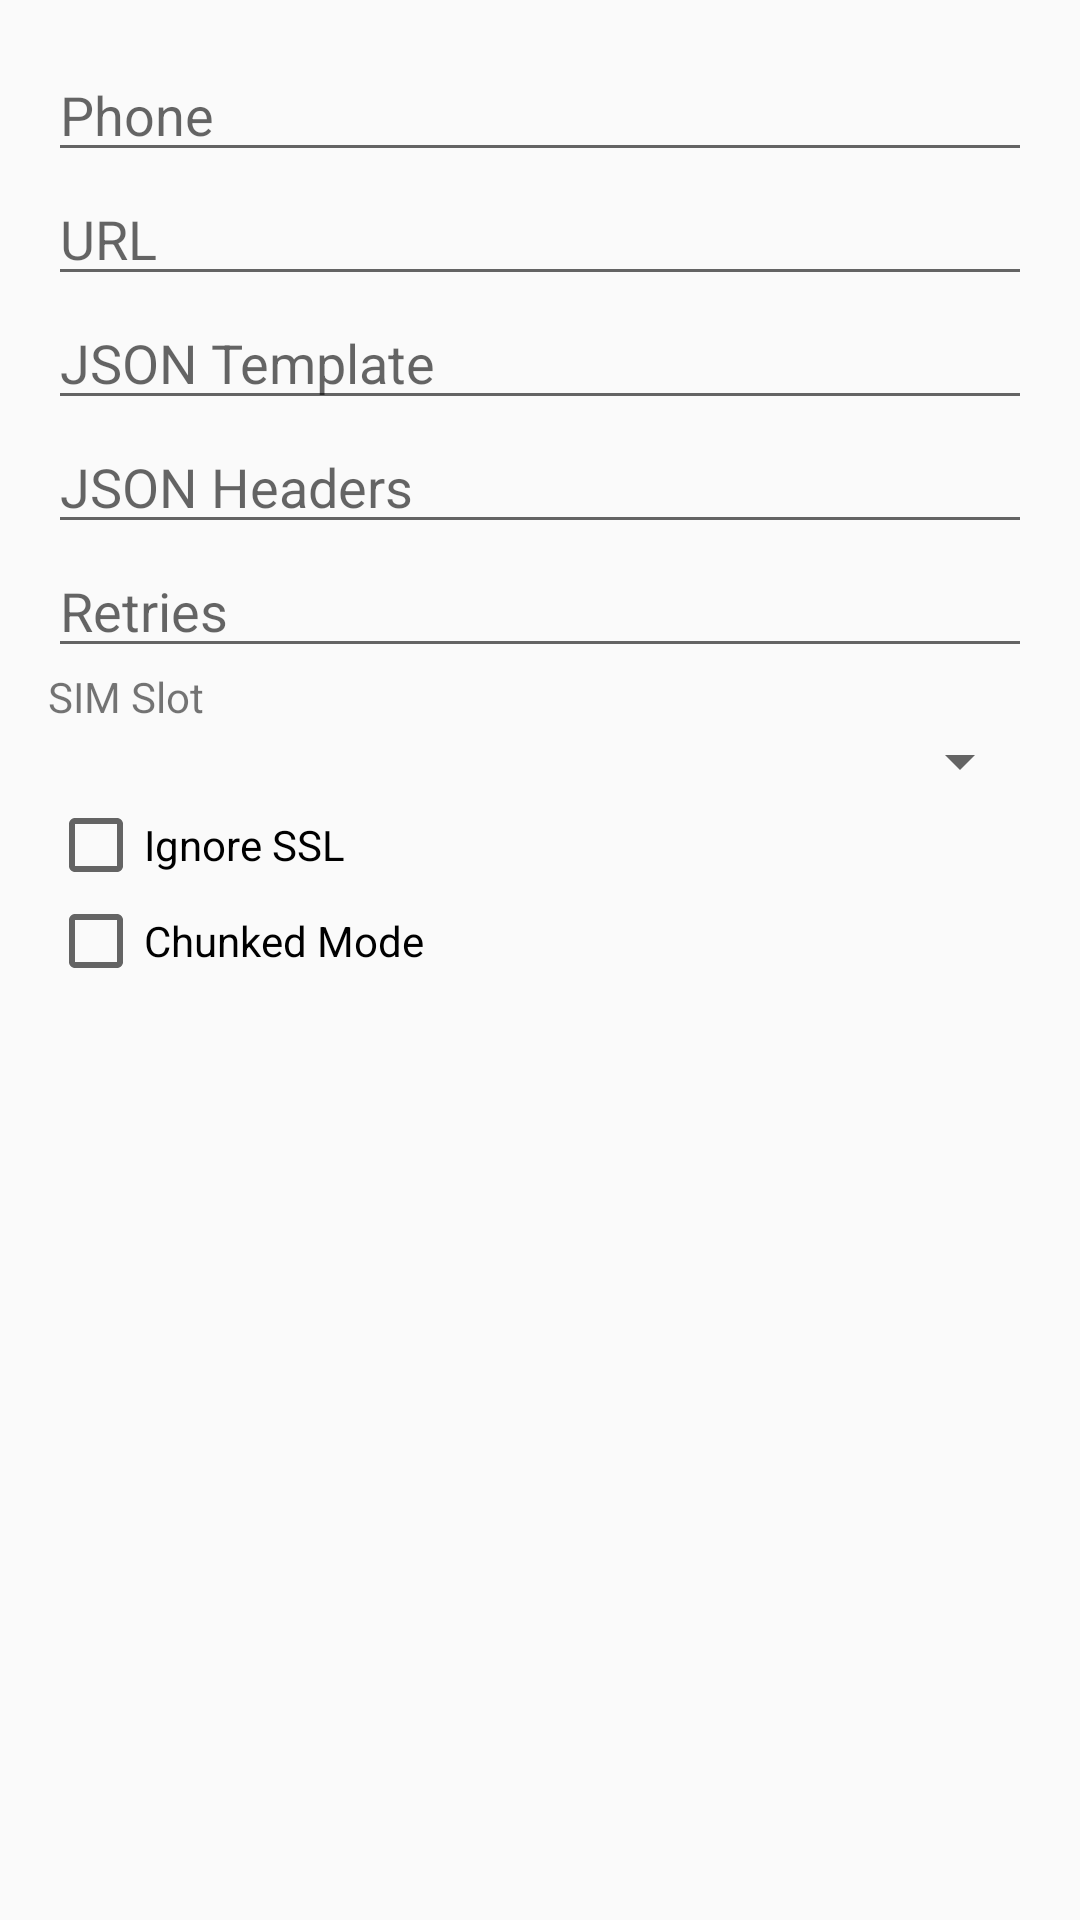

This screen was rendered from an Android layout file. Write that file and the resources it references.
<!-- AndroidManifest.xml: application theme AppTheme -->
<!-- res/layout/dialog_config_edit_form.xml -->
<?xml version="1.0" encoding="utf-8"?>
<ScrollView xmlns:android="http://schemas.android.com/apk/res/android"
    android:layout_width="match_parent"
    android:layout_height="wrap_content"
    android:padding="16dp">

    <LinearLayout
        android:layout_width="match_parent"
        android:layout_height="wrap_content"
        android:orientation="vertical">

        <EditText
            android:id="@+id/input_phone"
            android:layout_width="match_parent"
            android:layout_height="wrap_content"
            android:hint="Phone" />

        <EditText
            android:id="@+id/input_url"
            android:layout_width="match_parent"
            android:layout_height="wrap_content"
            android:hint="@string/label_url" />

        <EditText
            android:id="@+id/input_json_template"
            android:layout_width="match_parent"
            android:layout_height="wrap_content"
            android:hint="JSON Template" />

        <EditText
            android:id="@+id/input_json_headers"
            android:layout_width="match_parent"
            android:layout_height="wrap_content"
            android:hint="JSON Headers" />

        <EditText
            android:id="@+id/input_number_retries"
            android:layout_width="match_parent"
            android:layout_height="wrap_content"
            android:hint="Retries"
            android:inputType="number" />

        <TextView
            android:id="@+id/input_sim_slot_label"
            android:layout_width="match_parent"
            android:layout_height="wrap_content"
            android:text="SIM Slot" />

        <Spinner
            android:id="@+id/input_sim_slot"
            android:layout_width="match_parent"
            android:layout_height="wrap_content" />

        <CheckBox
            android:id="@+id/input_ignore_ssl"
            android:layout_width="match_parent"
            android:layout_height="wrap_content"
            android:text="Ignore SSL" />

        <CheckBox
            android:id="@+id/input_chunked_mode"
            android:layout_width="match_parent"
            android:layout_height="wrap_content"
            android:text="Chunked Mode" />

    </LinearLayout>

</ScrollView>
<!-- resources referenced by this layout -->
<resources>
  <string name="label_url">URL</string>
  <style name="AppTheme" parent="Theme.AppCompat.Light.DarkActionBar">
          
          <item name="colorPrimary">@color/colorPrimary</item>
          <item name="colorPrimaryDark">@color/colorPrimaryDark</item>
          <item name="colorAccent">@color/colorAccent</item>
      </style>
  <color name="colorPrimary">@color/primary</color>
  <color name="colorPrimaryDark">@color/primary_dark</color>
  <color name="colorAccent">@color/accent</color>
  <color name="primary">#1976D2</color>
  <color name="primary_dark">#1565C0</color>
  <color name="accent">#2196F3</color>
</resources>
